The GitHub repository SnehalThakur/ComputerVision-CV contains a labelled image folder "dataset" with 12 categories: black-grass, charlock, cleavers, common chickweed, common wheat, fat hen, loose silky-bent, maize, scentless mayweed, shepherds purse, small-flowered cranesbill, sugar beet. Examples follow, each with its label.

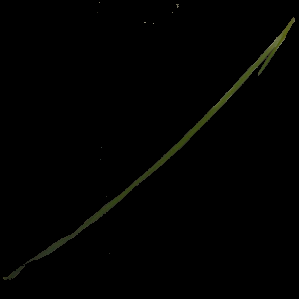
Label: black-grass

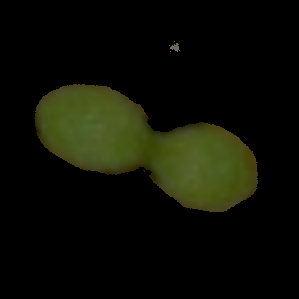
Label: scentless mayweed

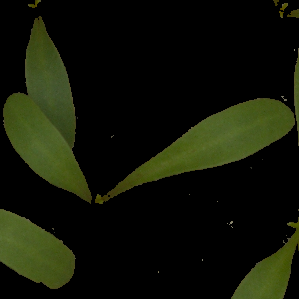
Label: sugar beet

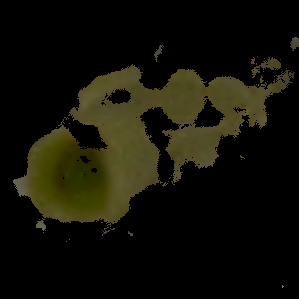
Label: maize

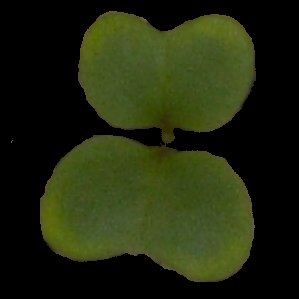
Label: charlock

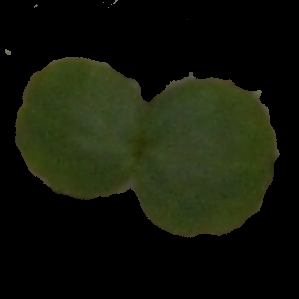
Label: cleavers
